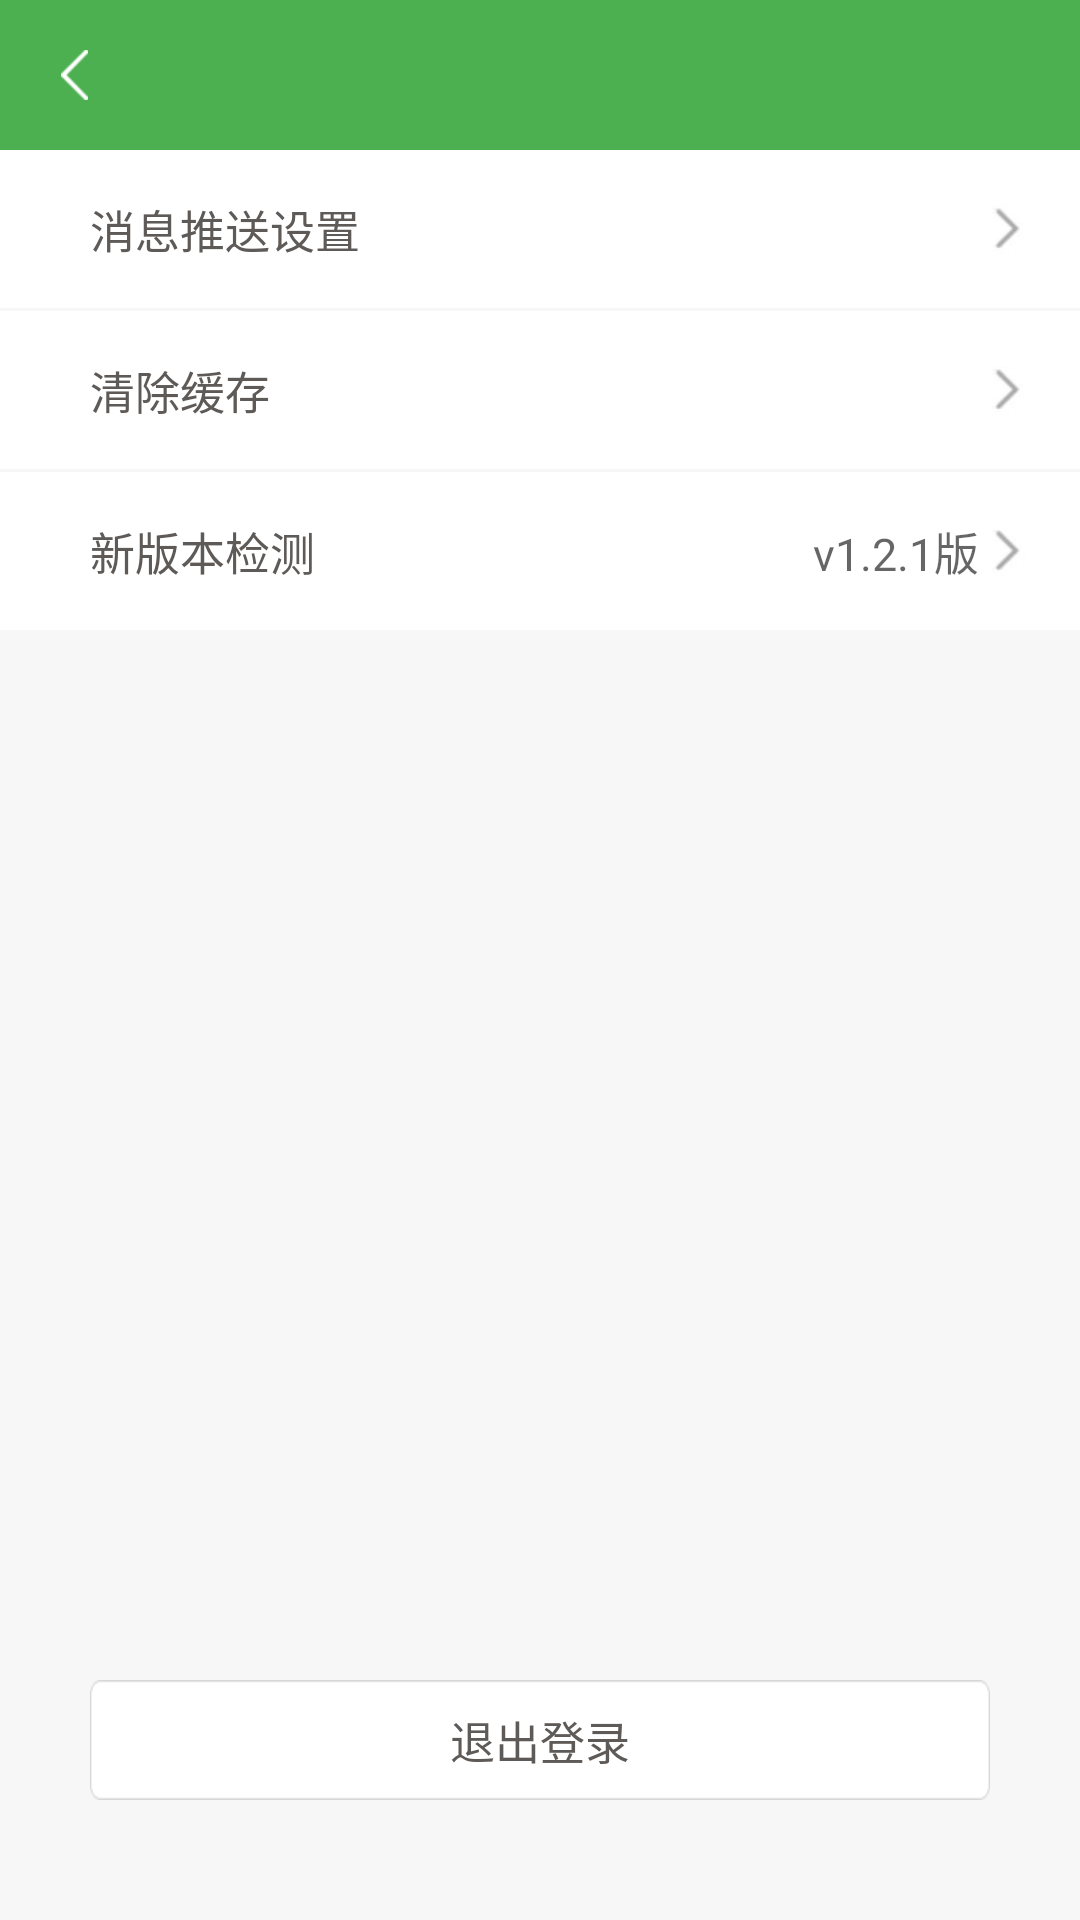

This screen was rendered from an Android layout file. Write that file and the resources it references.
<!-- AndroidManifest.xml: application theme AppTheme -->
<!-- res/layout/activity_my_setting2.xml -->
<?xml version="1.0" encoding="utf-8"?>
<LinearLayout xmlns:android="http://schemas.android.com/apk/res/android"
    android:layout_width="match_parent"
    android:layout_height="match_parent"

    android:orientation="vertical" >

    <RelativeLayout
        android:id="@+id/title"
        android:layout_width="match_parent"
        android:layout_height="wrap_content" >

        <include layout="@layout/title_main_back" />
    </RelativeLayout>

    <LinearLayout
        android:id="@+id/have_net"
        android:layout_width="match_parent"
        android:layout_height="match_parent"
        android:orientation="vertical"
        >
    <RelativeLayout
        android:id="@+id/my_setting_message_rl"
        android:layout_width="fill_parent"
        android:layout_height="wrap_content"
        android:background="@drawable/select_list_item"
        android:orientation="horizontal"
        android:padding="@dimen/dimen_15"
        >

        <TextView
            android:layout_width="wrap_content"
            android:layout_height="wrap_content"
            android:layout_centerVertical="true"
            android:layout_marginLeft="@dimen/dimen_15"
            android:text="@string/push_notification"
            android:textColor="@color/common_content_gray"
            android:textSize="@dimen/dimen_15"
            />

        <ImageView
            android:layout_width="wrap_content"
            android:layout_height="wrap_content"
            android:layout_alignParentRight="true"
            android:layout_gravity="center_vertical"
            android:background="@drawable/buy_account_back" />
    </RelativeLayout>

   <TextView 
       android:layout_width="match_parent"
       android:layout_height="1dp"
       android:background="@color/border_line"
       />

    <RelativeLayout
        android:id="@+id/my_setting_clear_cache"
        android:layout_width="fill_parent"
        android:layout_height="wrap_content"
        android:background="@drawable/select_list_item"
        android:orientation="horizontal"
        android:padding="@dimen/dimen_15" >

        <TextView
            android:id="@+id/setting_address_shouhuo"
            android:layout_width="wrap_content"
            android:layout_height="wrap_content"
            android:layout_centerVertical="true"
            android:layout_marginLeft="@dimen/dimen_15"
            android:text="@string/wipe_cache"
            android:textColor="@color/common_content_gray"
            android:textSize="@dimen/dimen_15"
            />

        <ImageView
            android:layout_width="wrap_content"
            android:layout_height="wrap_content"
            android:layout_alignParentRight="true"
            android:layout_gravity="center_vertical"
            android:background="@drawable/buy_account_back" />
    </RelativeLayout>

    <TextView 
       android:layout_width="match_parent"
       android:layout_height="1dp"
       android:background="@color/border_line"
       />
    
    
    <RelativeLayout
        android:id="@+id/my_setting_version_rl"
        android:layout_width="fill_parent"
        android:layout_height="wrap_content"
        android:background="@drawable/select_list_item"
        android:orientation="horizontal"
        android:padding="@dimen/dimen_15"
        android:clickable="true"
         >

        <TextView
            android:layout_width="wrap_content"
            android:layout_height="wrap_content"
            android:layout_centerVertical="true"
            android:layout_marginLeft="@dimen/dimen_15"
            android:text="新版本检测"
            android:textColor="@color/common_content_gray"
            android:textSize="@dimen/dimen_15"
            />

        <ImageView
            android:id="@+id/my_setting_arror"
            android:layout_width="wrap_content"
            android:layout_height="wrap_content"
            android:layout_alignParentRight="true"
            android:layout_gravity="center_vertical"
            android:background="@drawable/buy_account_back" />
        
         <TextView
            android:id="@+id/my_setting_version"
            android:layout_toLeftOf="@id/my_setting_arror"
            android:layout_width="wrap_content"
            android:layout_height="wrap_content"
            android:layout_centerVertical="true"
            android:layout_marginLeft="@dimen/dimen_05"
            android:hint="v1.2.1版"
            android:textColor="@color/common_content_gray"
            android:textSize="@dimen/dimen_15"
            />
        
        <ImageView 
            android:layout_toLeftOf="@id/my_setting_version"
            android:id="@+id/set_iv"
            android:layout_width="wrap_content"
            android:layout_height="wrap_content"
            android:background="@drawable/new_version_red"
            android:layout_gravity="center_vertical"
            android:layout_centerVertical="true"
            android:visibility="invisible"
            />
       
    </RelativeLayout>
	
     <TextView 
       android:layout_width="match_parent"
       android:layout_height="1dp"
       android:background="@color/border_line"
       />
    <RelativeLayout
        android:layout_width="match_parent"
        android:layout_height="match_parent"
        android:background="#f7f7f7"
        >
    <Button
        android:id="@+id/bt_tuichu"
        android:layout_width="fill_parent"
        android:layout_height="40dp"
        android:layout_marginLeft="@dimen/dimen_30"
        android:layout_marginRight="@dimen/dimen_30"
        android:layout_marginTop="@dimen/dimen_23"
        android:layout_gravity="end"
        android:background="@drawable/denglumoren"
        android:clickable="true"
        android:text="@string/quit_login"
        android:textColor="@color/common_content_gray"
        android:textSize="@dimen/dimen_15"
        android:layout_alignParentBottom="true"
       android:layout_marginBottom="40dp"
        />

    </RelativeLayout>
    </LinearLayout>
    <WebView
        android:id="@+id/login_exit"
        android:layout_width="fill_parent"
        android:layout_height="0dp"
        android:background="@color/common_content_gray" />
    
        
        
        
        
        
        
    
</LinearLayout>
<!-- res/layout/title_main_back.xml (included above) -->
<RelativeLayout xmlns:android="http://schemas.android.com/apk/res/android"
    android:id="@+id/maintitle"
    android:layout_width="match_parent"
    android:layout_height="wrap_content"
    android:background="@color/titlebar_bg" >

    <TextView
        android:id="@+id/tv_title_back"
        android:layout_width="50dp"
        android:layout_height="50dp"
        android:background="@drawable/select_group_title"
        />
    <RelativeLayout
        android:layout_width="50dp"
        android:layout_height="50dp">

    <ImageView
        android:id="@+id/img_title_back"
        android:layout_width="wrap_content"
        android:layout_height="wrap_content"
        android:layout_centerInParent="true"
        android:background="@drawable/title_main_back"
        android:clickable="true"
        android:visibility="visible" />
    </RelativeLayout>

    <TextView
        android:id="@+id/title_main_back_top"
        android:layout_width="fill_parent"
        android:layout_height="50dp"
        android:layout_centerVertical="true"
        android:layout_marginLeft="50dp"
        android:gravity="center"
        android:textColor="@color/white" >
    </TextView>

    <TextView
        android:id="@+id/title_main"
        android:layout_width="match_parent"
        android:layout_height="50dp"
        android:layout_centerHorizontal="true"
        android:layout_centerVertical="true"
        android:gravity="center"
        android:textColor="@color/white"
        android:textSize="@dimen/dimen_15"
         >
    </TextView>

</RelativeLayout>
<!-- resources referenced by this layout -->
<resources>
  <color name="border_line">#f7f7f7</color>
  <color name="common_content_gray">#5e5a57</color>
  <color name="titlebar_bg">#4CB050</color>
  <color name="white">#FFFFFF</color>
  <dimen name="dimen_05">5dp</dimen>
  <dimen name="dimen_15">15dp</dimen>
  <dimen name="dimen_23">23dp</dimen>
  <dimen name="dimen_30">30dp</dimen>
  <!-- drawable buy_account_back: png bitmap (drawable-xhdpi, 1713 bytes) -->
  <!-- drawable denglumoren: png bitmap (drawable-xhdpi, 1551 bytes) -->
  <!-- drawable new_version_red: png bitmap (drawable-xhdpi, 2997 bytes) -->
  <!-- drawable select_group_title (drawable) -->
  <?xml version="1.0" encoding="utf-8"?>
  <selector xmlns:android="http://schemas.android.com/apk/res/android">
  
      <item android:state_pressed="false" android:drawable="@drawable/shape_group_common"/>
  
      <item android:state_pressed="true" android:drawable="@color/color_button_blue"/>
  
  </selector>
  <!-- drawable select_list_item (drawable) -->
  <?xml version="1.0" encoding="utf-8"?>
  <selector xmlns:android="http://schemas.android.com/apk/res/android">
      <item android:state_pressed="true" android:drawable="@drawable/shape_list_item_click"/>
      <item android:state_pressed="false" android:drawable="@drawable/shape_list_item_common"/>
  </selector>
  <!-- drawable title_main_back: png bitmap (drawable-xhdpi, 1078 bytes) -->
  <string name="push_notification">消息推送设置</string>
  <string name="quit_login">退出登录</string>
  <string name="wipe_cache">清除缓存</string>
  <style name="AppTheme" parent="Theme.AppCompat.Light.NoActionBar">
          
          <item name="colorPrimary">@color/colorPrimaryDark</item>
          
          <item name="colorPrimaryDark">@color/titlebar_bg</item>
          
          <item name="android:windowBackground">@null</item>
          <item name="colorAccent">@color/colorAccent</item>
      </style>
  <!-- drawable shape_group_common (drawable) -->
  <?xml version="1.0" encoding="utf-8"?>
  <shape xmlns:android="http://schemas.android.com/apk/res/android"
      android:shape="rectangle"
      >
      <solid android:color="@color/color_4CB050" />
  
  </shape>
  <color name="color_button_blue">#77000000</color>
  <!-- drawable shape_list_item_click (drawable) -->
  <?xml version="1.0" encoding="utf-8"?>
  <shape xmlns:android="http://schemas.android.com/apk/res/android"
      android:shape="rectangle"
      >
      <solid android:color="#f7f7f7" />
  
  </shape>
  <color name="colorPrimaryDark">#24cf5f</color>
  <color name="colorAccent">#FF4081</color>
  <color name="color_4CB050">#4CB050</color>
</resources>
